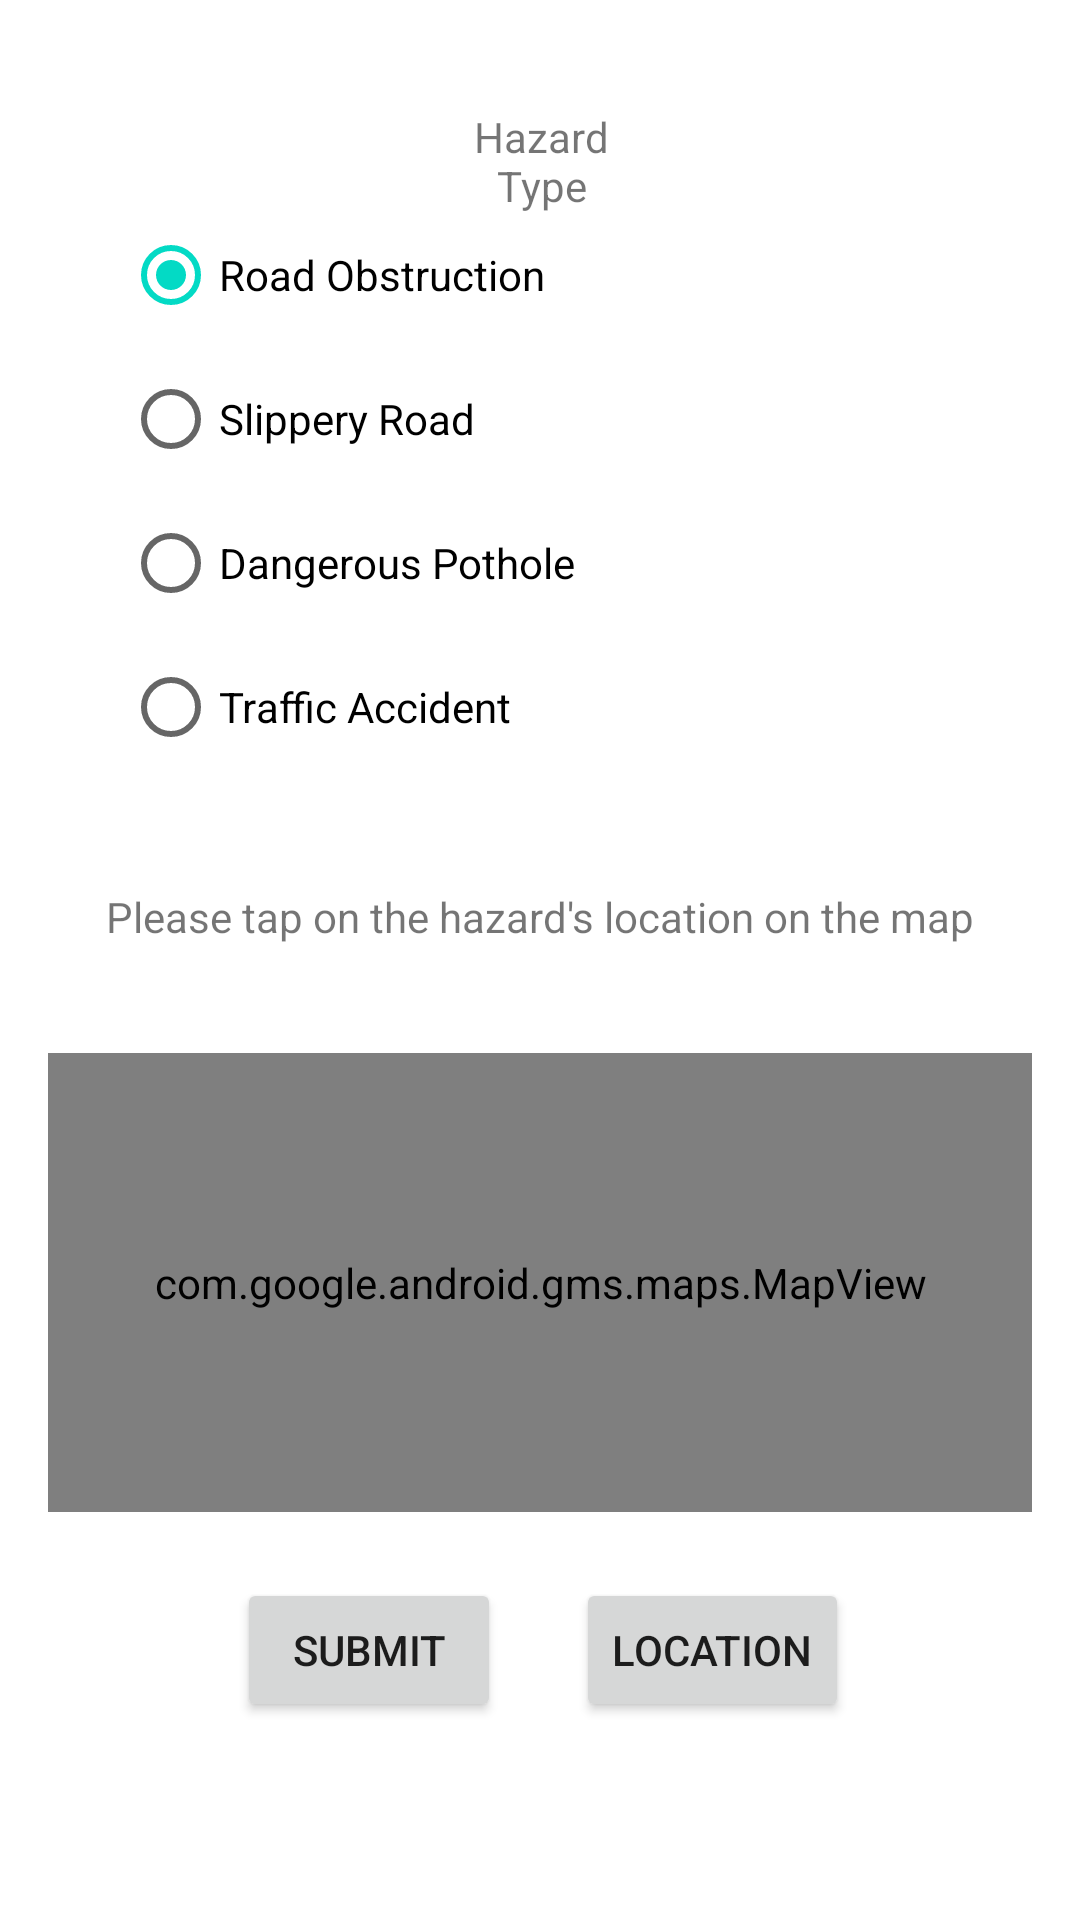

Here is an Android app screen rendered from its layout file. Give the layout XML and the strings, colors and styles it references.
<!-- AndroidManifest.xml: application theme Theme.ICT602_GRPPROJECT -->
<!-- res/layout/activity_add_marker.xml -->
<?xml version="1.0" encoding="utf-8"?>
<androidx.constraintlayout.widget.ConstraintLayout xmlns:android="http://schemas.android.com/apk/res/android"
    xmlns:app="http://schemas.android.com/apk/res-auto"
    xmlns:tools="http://schemas.android.com/tools"
    android:layout_width="match_parent"
    android:layout_height="match_parent"
    tools:context=".AddMarker">

    <TextView
        android:id="@+id/textView"
        android:layout_width="match_parent"
        android:gravity="center"
        android:layout_height="wrap_content"
        android:layout_marginStart="146dp"
        android:layout_marginTop="36dp"
        android:layout_marginEnd="145dp"
        android:text="Hazard Type"
        app:flow_horizontalAlign="center"
        app:layout_constraintEnd_toEndOf="@+id/grpRadio"
        app:layout_constraintHorizontal_bias="0.0"
        app:layout_constraintStart_toStartOf="parent"
        app:layout_constraintTop_toTopOf="parent" />

    <RadioGroup
        android:id="@+id/grpRadio"
        android:layout_width="0dp"
        android:layout_height="wrap_content"
        android:layout_marginStart="41dp"
        android:layout_marginTop="21dp"
        android:layout_marginEnd="41dp"
        android:layout_marginBottom="26dp"
        app:layout_constraintBottom_toTopOf="@+id/textView4"
        app:layout_constraintEnd_toEndOf="parent"
        app:layout_constraintStart_toStartOf="parent"
        app:layout_constraintTop_toTopOf="@+id/textView">

        <RadioButton
            android:id="@+id/radID1"
            android:layout_width="match_parent"
            android:layout_height="wrap_content"
            android:checked="true"

            android:text="Road Obstruction" />

        <RadioButton
            android:id="@+id/radID2"
            android:layout_width="match_parent"
            android:layout_height="wrap_content"
            android:text="Slippery Road" />

        <RadioButton
            android:id="@+id/radID3"
            android:layout_width="match_parent"
            android:layout_height="wrap_content"
            android:text="Dangerous Pothole" />

        <RadioButton
            android:id="@+id/radID4"
            android:layout_width="match_parent"
            android:layout_height="wrap_content"
            android:minHeight="48dp"
            android:text="Traffic Accident" />

    </RadioGroup>

    <com.google.android.gms.maps.MapView
        android:id="@+id/mapView"
        android:layout_width="0dp"
        android:layout_height="0dp"
        android:layout_marginStart="16dp"
        android:layout_marginTop="36dp"
        android:layout_marginEnd="16dp"
        android:layout_marginBottom="22dp"
        app:layout_constraintBottom_toTopOf="@+id/btnSubmit"
        app:layout_constraintEnd_toEndOf="parent"
        app:layout_constraintHorizontal_bias="0.0"
        app:layout_constraintStart_toStartOf="parent"
        app:layout_constraintTop_toBottomOf="@+id/textView4"
        app:layout_constraintVertical_bias="1.0" />

    <Button
        android:id="@+id/btnSubmit"
        android:layout_width="wrap_content"
        android:layout_height="wrap_content"
        android:layout_marginStart="63dp"
        android:layout_marginBottom="66dp"
        android:text="SUBMIT"
        app:flow_horizontalAlign="center"
        app:layout_constraintBottom_toBottomOf="parent"
        app:layout_constraintStart_toStartOf="@+id/mapView" />

    <Button
        android:id="@+id/btnPickLocation"
        android:layout_width="wrap_content"
        android:layout_height="wrap_content"
        android:layout_marginTop="22dp"
        android:layout_marginEnd="61dp"
        android:text="LOCATION"
        app:flow_horizontalAlign="center"
        app:layout_constraintEnd_toEndOf="@+id/mapView"
        app:layout_constraintTop_toBottomOf="@+id/mapView" />

    <TextView
        android:id="@+id/textView4"
        android:layout_width="wrap_content"
        android:layout_height="wrap_content"
        android:layout_marginTop="296dp"
        android:text="Please tap on the hazard's location on the map"
        app:layout_constraintEnd_toEndOf="parent"
        app:layout_constraintStart_toStartOf="parent"
        app:layout_constraintTop_toTopOf="parent" />


</androidx.constraintlayout.widget.ConstraintLayout>
<!-- resources referenced by this layout -->
<resources>
  <style name="Theme.ICT602_GRPPROJECT" parent="Theme.MaterialComponents.DayNight.DarkActionBar">
          
          <item name="colorPrimary">@color/customMain</item>
          <item name="colorPrimaryVariant">@color/customMainVariant</item>
          <item name="colorOnPrimary">@color/white</item>
          
          <item name="colorSecondary">@color/teal_200</item>
          <item name="colorSecondaryVariant">@color/teal_700</item>
          <item name="colorOnSecondary">@color/black</item>
          
          <item name="android:statusBarColor" tools:targetApi="l">?attr/colorPrimaryVariant</item>
          
      </style>
  <color name="customMain">#FFBE34</color>
  <color name="customMainVariant">#FFAE03</color>
  <color name="white">#FFFFFFFF</color>
  <color name="teal_200">#FF03DAC5</color>
  <color name="teal_700">#FF018786</color>
  <color name="black">#FF000000</color>
</resources>
